Run: headless pygame with SDL's dummy video driver; simulated clock (each Clock.tick advances the game by its frame time, no real sleeping); random seed 0; keys injected as events and as key.get_pressed() state; no mouse input.
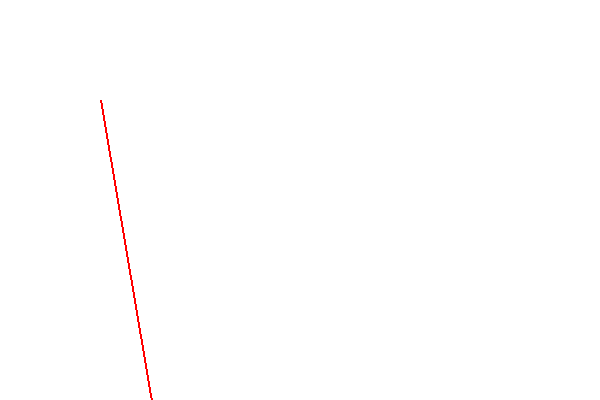
Frame 1 of 4 · flips 1–60 · no input
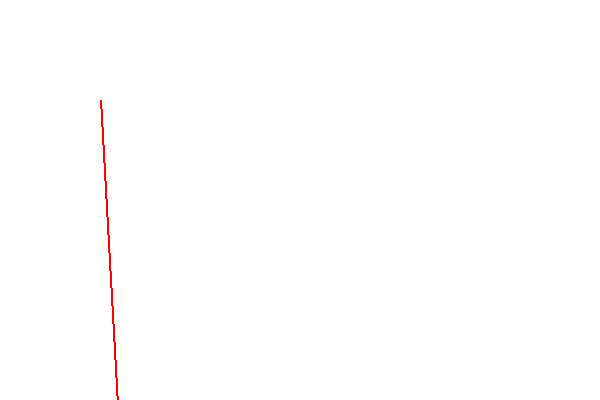
Frame 2 of 4 · flips 61–180 · tapped SPACE, RETURN · held RIGHT (→), D
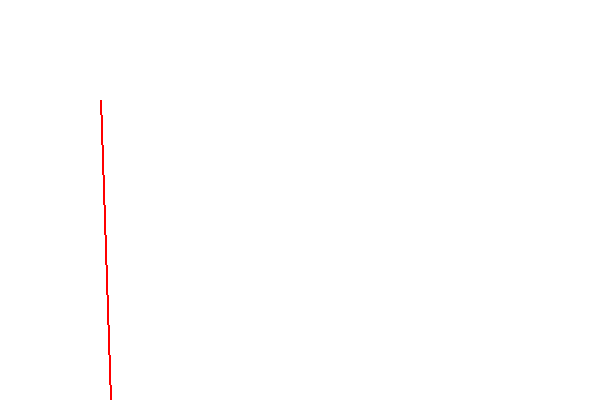
Frame 3 of 4 · flips 181–300 · held DOWN (↓), S
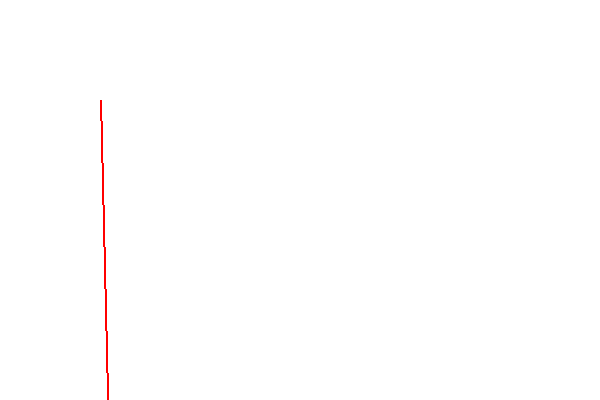
Frame 4 of 4 · flips 301–420 · held LEFT (←), A, UP (↑), W

The pygame program that drew these frames:

import pygame

ALTO=400
ANCHO=600
ROJO=(255,0,0)
BLANCO=(255,255,255)
if __name__ == '__main__':
    pygame.init()
    pantalla=pygame.display.set_mode([ANCHO,ALTO])
    #pygame.display.flip()
    vary=100 #variable que cambia la posicion
    reloj=pygame.time.Clock()
    fin=False
    while not fin:
        for event in pygame.event.get():
            if event.type == pygame.QUIT:
                fin=True
        #Codigo del programa
        pantalla.fill(BLANCO)
        #print vary
        pygame.draw.line(pantalla, (ROJO),[100,100],[200,vary],2)
        pygame.display.flip()
        vary+=10
        reloj.tick(20)
